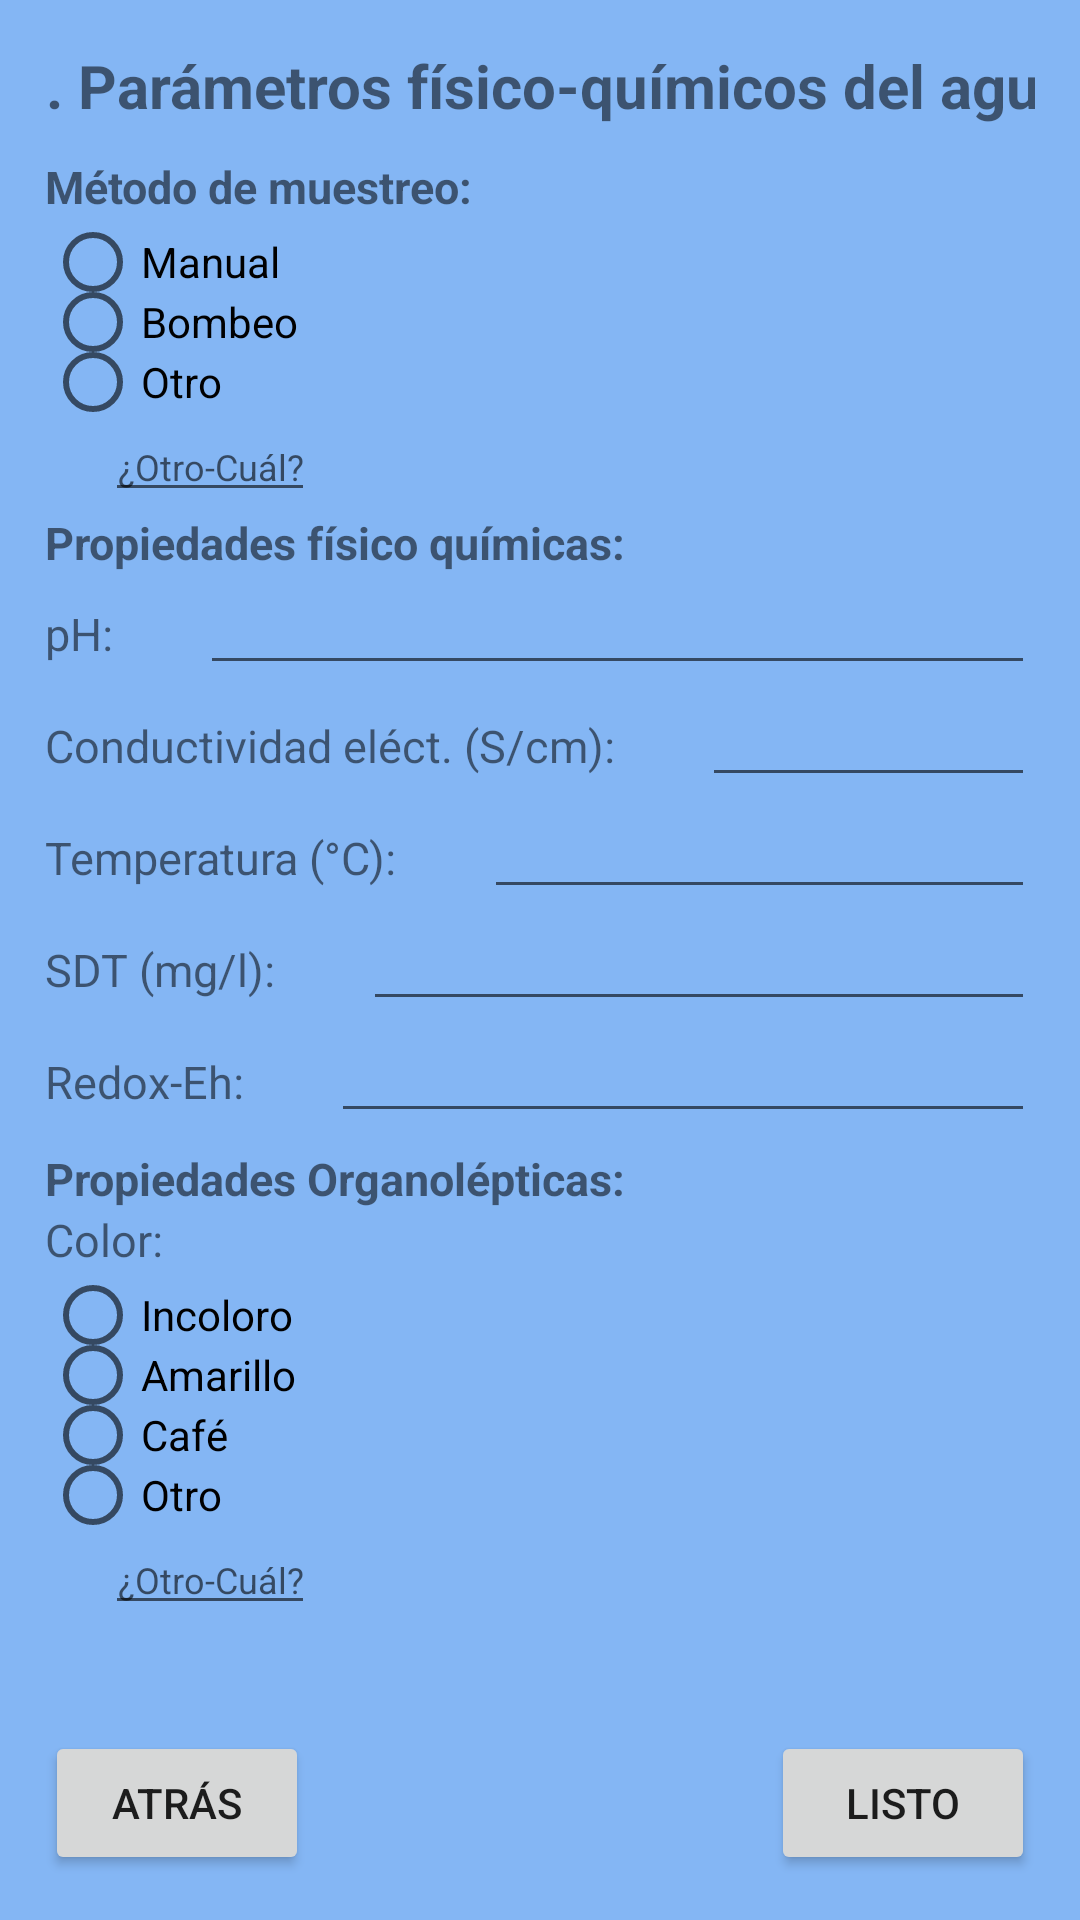

Android layout source for this screen:
<!-- AndroidManifest.xml: application theme Theme.GottaFormApplication -->
<!-- res/layout/activity_eight_content.xml -->
<?xml version="1.0" encoding="utf-8"?>
<androidx.constraintlayout.widget.ConstraintLayout xmlns:android="http://schemas.android.com/apk/res/android"
    xmlns:app="http://schemas.android.com/apk/res-auto"
    xmlns:tools="http://schemas.android.com/tools"
    android:layout_width="match_parent"
    android:layout_height="match_parent"
    android:background="#84B6F4"
    android:orientation="vertical"
    android:padding="15dp"
    tools:context=".EightContentActivity">

    <TextView
        android:id="@+id/titleEightForm"
        android:layout_width="360dp"
        android:layout_height="wrap_content"
        android:gravity="center"
        android:text="@string/content_8"
        android:textSize="20sp"
        android:textStyle="bold"
        app:layout_constraintEnd_toEndOf="parent"
        app:layout_constraintStart_toStartOf="parent"
        app:layout_constraintTop_toTopOf="parent" />

    <androidx.appcompat.widget.LinearLayoutCompat
        android:layout_width="0dp"
        android:layout_height="wrap_content"
        app:layout_constraintStart_toStartOf="parent"
        android:orientation="vertical"
        app:layout_constraintEnd_toEndOf="parent"
        app:layout_constraintTop_toBottomOf="@+id/titleEightForm">

        <TextView
            android:layout_width="wrap_content"
            android:layout_height="wrap_content"
            android:layout_marginTop="10dp"
            android:text="Método de muestreo:"
            android:textStyle="bold"
            android:textSize="15sp"/>

        <RadioGroup
            android:layout_marginTop="5dp"
            android:layout_width="match_parent"
            android:layout_height="wrap_content">

            <RadioButton
                android:layout_width="wrap_content"
                android:layout_height="20dp"
                android:scaleX="1"
                android:scaleY="1"
                android:text="Manual" />

            <RadioButton
                android:layout_width="wrap_content"
                android:layout_height="20dp"
                android:scaleX="1"
                android:scaleY="1"
                android:text="Bombeo" />

            <RadioButton
                android:layout_width="wrap_content"
                android:layout_height="20dp"
                android:scaleX="1"
                android:scaleY="1"
                android:text="Otro" />
            <EditText
                android:layout_width="wrap_content"
                android:layout_height="wrap_content"
                android:layout_marginTop="0dp"
                android:layout_marginStart="20dp"
                android:hint="¿Otro-Cuál?"
                android:gravity="center"
                android:textSize="12sp" />

        </RadioGroup>

        <TextView
            android:layout_width="wrap_content"
            android:layout_height="wrap_content"
            android:text="Propiedades físico químicas:"
            android:textStyle="bold"
            android:textSize="15sp"/>

        <androidx.appcompat.widget.LinearLayoutCompat
            android:layout_width="match_parent"
            android:layout_height="wrap_content"
            android:layout_marginTop="0dp"
            android:orientation="horizontal">

            <TextView
                android:layout_width="wrap_content"
                android:layout_height="wrap_content"
                android:text="pH:"
                android:textSize="15sp"/>

            <EditText
                android:layout_width="match_parent"
                android:layout_height="wrap_content"
                android:layout_marginStart="29dp"
                android:gravity="center"
                android:textSize="15sp" />

        </androidx.appcompat.widget.LinearLayoutCompat>

        <androidx.appcompat.widget.LinearLayoutCompat
            android:layout_width="match_parent"
            android:layout_height="wrap_content"
            android:layout_marginTop="0dp"
            android:orientation="horizontal">

            <TextView
                android:layout_width="wrap_content"
                android:layout_height="wrap_content"
                android:text="Conductividad eléct. (S/cm):"
                android:textSize="15sp"/>

            <EditText
                android:layout_width="match_parent"
                android:layout_height="wrap_content"
                android:layout_marginStart="29dp"
                android:gravity="center"
                android:textSize="15sp" />

        </androidx.appcompat.widget.LinearLayoutCompat>

        <androidx.appcompat.widget.LinearLayoutCompat
            android:layout_width="match_parent"
            android:layout_height="wrap_content"
            android:layout_marginTop="0dp"
            android:orientation="horizontal">

            <TextView
                android:layout_width="wrap_content"
                android:layout_height="wrap_content"
                android:text="Temperatura (°C):"
                android:textSize="15sp"/>

            <EditText
                android:layout_width="match_parent"
                android:layout_height="wrap_content"
                android:layout_marginStart="29dp"
                android:gravity="center"
                android:textSize="15sp" />

        </androidx.appcompat.widget.LinearLayoutCompat>

        <androidx.appcompat.widget.LinearLayoutCompat
            android:layout_width="match_parent"
            android:layout_height="wrap_content"
            android:layout_marginTop="0dp"
            android:orientation="horizontal">

            <TextView
                android:layout_width="wrap_content"
                android:layout_height="wrap_content"
                android:text="SDT (mg/l):"
                android:textSize="15sp"/>

            <EditText
                android:layout_width="match_parent"
                android:layout_height="wrap_content"
                android:layout_marginStart="29dp"
                android:gravity="center"
                android:textSize="15sp" />

        </androidx.appcompat.widget.LinearLayoutCompat>

        <androidx.appcompat.widget.LinearLayoutCompat
            android:layout_width="match_parent"
            android:layout_height="wrap_content"
            android:layout_marginTop="0dp"
            android:orientation="horizontal">

            <TextView
                android:layout_width="wrap_content"
                android:layout_height="wrap_content"
                android:text="Redox-Eh:"
                android:textSize="15sp"/>

            <EditText
                android:layout_width="match_parent"
                android:layout_height="wrap_content"
                android:layout_marginStart="29dp"
                android:gravity="center"
                android:textSize="15sp" />

        </androidx.appcompat.widget.LinearLayoutCompat>

        <TextView
            android:layout_width="wrap_content"
            android:layout_height="wrap_content"
            android:layout_marginTop="5dp"
            android:text="Propiedades Organolépticas:"
            android:textStyle="bold"
            android:textSize="15sp"/>
        <TextView
            android:layout_width="wrap_content"
            android:layout_height="wrap_content"
            android:layout_marginTop="0dp"
            android:text="Color:"
            android:textSize="15sp"/>

        <RadioGroup
            android:layout_marginTop="5dp"
            android:layout_width="match_parent"
            android:layout_height="wrap_content">

            <RadioButton
                android:layout_width="wrap_content"
                android:layout_height="20dp"
                android:scaleX="1"
                android:scaleY="1"
                android:text="Incoloro" />

            <RadioButton
                android:layout_width="wrap_content"
                android:layout_height="20dp"
                android:scaleX="1"
                android:scaleY="1"
                android:text="Amarillo" />

            <RadioButton
                android:layout_width="wrap_content"
                android:layout_height="20dp"
                android:scaleX="1"
                android:scaleY="1"
                android:text="Café" />

            <RadioButton
                android:layout_width="wrap_content"
                android:layout_height="20dp"
                android:scaleX="1"
                android:scaleY="1"
                android:text="Otro" />
            <EditText
                android:layout_width="wrap_content"
                android:layout_height="wrap_content"
                android:layout_marginTop="0dp"
                android:layout_marginStart="20dp"
                android:hint="¿Otro-Cuál?"
                android:gravity="center"
                android:textSize="12sp" />

        </RadioGroup>

    </androidx.appcompat.widget.LinearLayoutCompat>

    <Button
        android:id="@+id/btnBackEight"
        android:layout_width="0dp"
        android:layout_height="wrap_content"
        android:text="atrás"
        app:layout_constraintBottom_toBottomOf="parent"
        app:layout_constraintStart_toStartOf="parent" />

    <Button
        android:id="@+id/btnNextEight"
        android:layout_width="0dp"
        android:layout_height="wrap_content"
        android:text="listo"
        app:layout_constraintBottom_toBottomOf="parent"
        app:layout_constraintEnd_toEndOf="parent" />

</androidx.constraintlayout.widget.ConstraintLayout>
<!-- resources referenced by this layout -->
<resources>
  <string name="content_8">8. Parámetros físico-químicos del agua</string>
  <style name="Theme.GottaFormApplication" parent="Theme.MaterialComponents.DayNight.DarkActionBar">
          
          <item name="colorPrimary">#3F51B5</item>
          <item name="colorPrimaryVariant">#3F51B5</item>
          <item name="colorOnPrimary">@color/white</item>
          
          <item name="colorSecondary">@color/teal_200</item>
          <item name="colorSecondaryVariant">@color/teal_700</item>
          <item name="colorOnSecondary">@color/black</item>
          
          <item name="android:statusBarColor">?attr/colorPrimaryVariant</item>
          
      </style>
  <!-- not gathered from this repository: default colours our renderer supplied (Android Studio template values) -->
  <color name="teal_200">#FF03DAC5</color>
  <color name="teal_700">#FF018786</color>
  <color name="black">#FF000000</color>
  <color name="white">#FFFFFFFF</color>
</resources>
